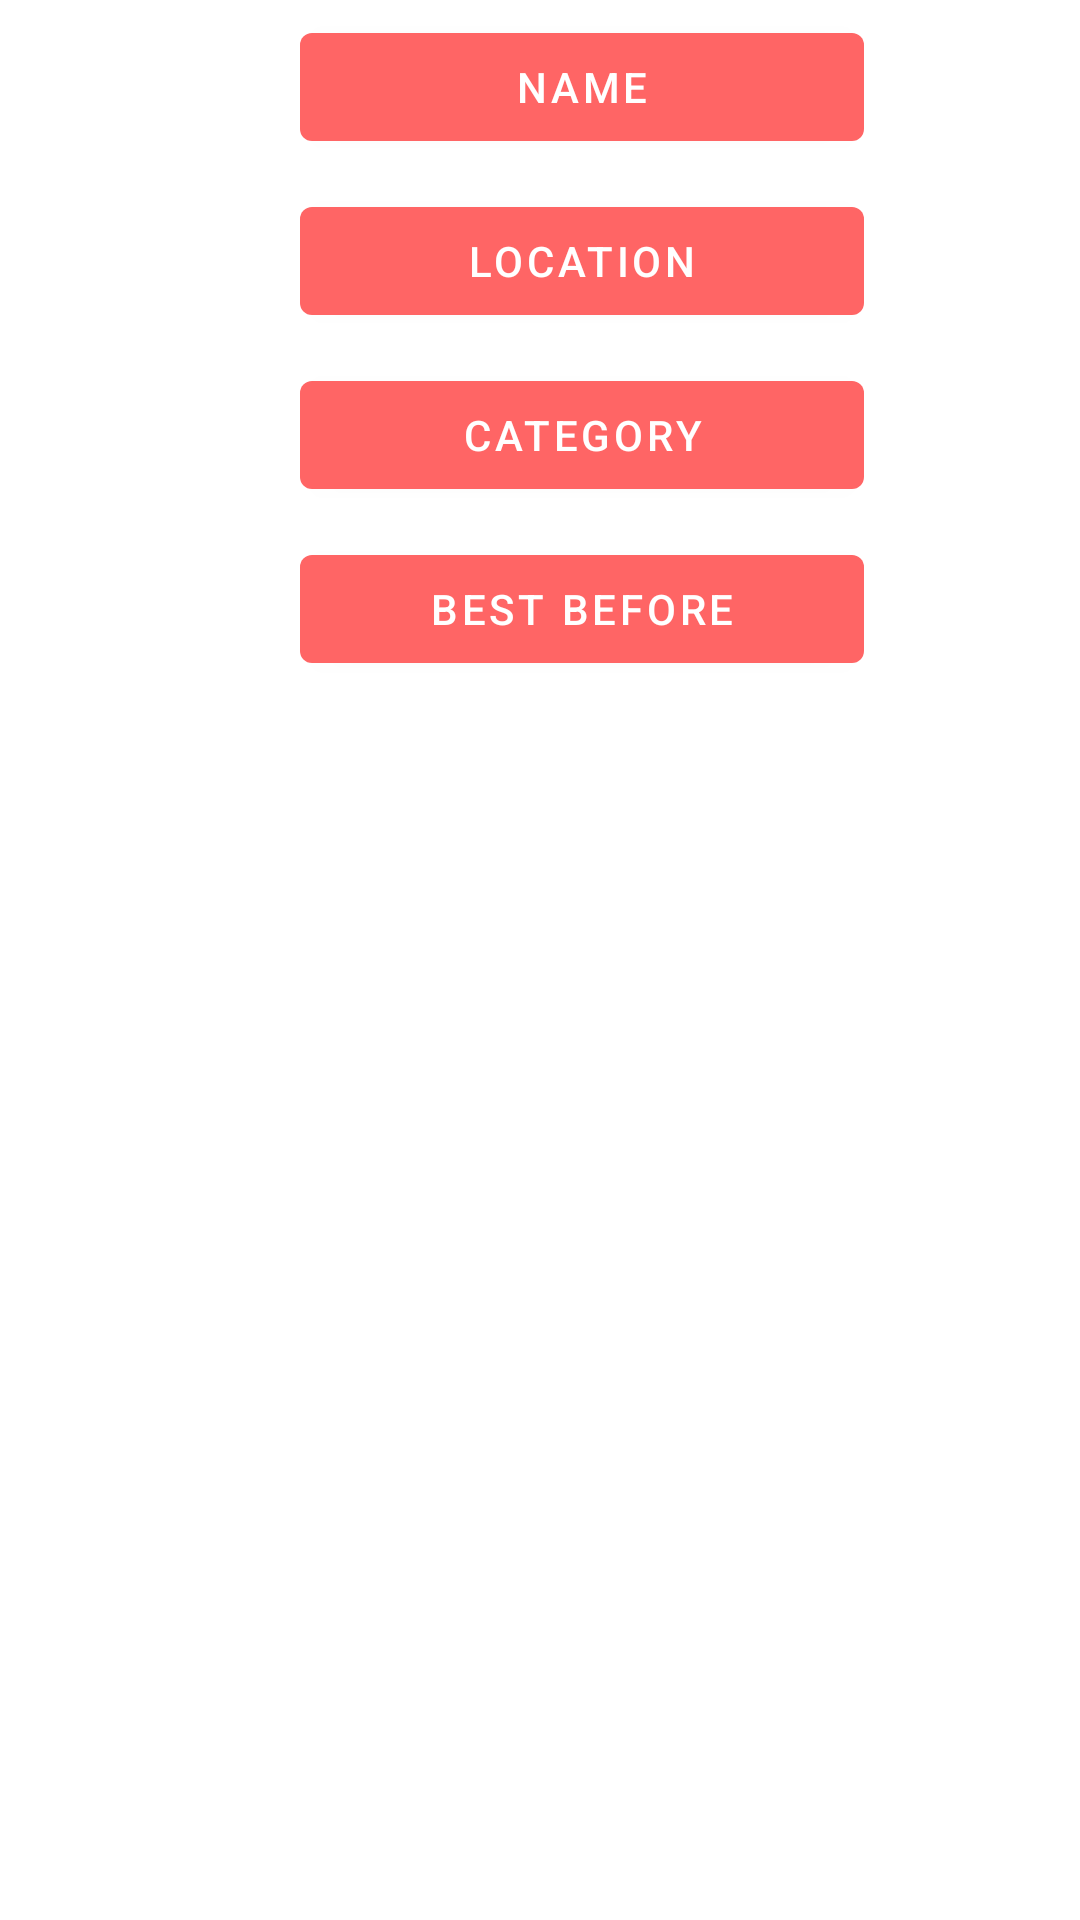

Produce the Android XML layout that renders to this screen, including the resource entries it uses.
<!-- AndroidManifest.xml: application theme Theme.DietScoop -->
<!-- res/layout/fragment_sort_by.xml -->
<?xml version="1.0" encoding="utf-8"?>
<LinearLayout xmlns:android="http://schemas.android.com/apk/res/android"
    xmlns:app="http://schemas.android.com/apk/res-auto"
    android:layout_width="match_parent"
    android:layout_height="match_parent"
    android:orientation="vertical">

    <Button
        android:id="@+id/sort_name"
        android:layout_width="188dp"
        android:layout_height="wrap_content"
        android:layout_marginLeft="100dp"
        android:layout_marginTop="5dp"
        android:layout_marginRight="100dp"
        android:layout_marginBottom="5dp"
        android:text="Name"
        app:cornerRadius="4dp" />

    <Button
        android:id="@+id/sort_location"
        android:layout_width="188dp"
        android:layout_height="wrap_content"
        android:layout_marginLeft="100dp"
        android:layout_marginTop="5dp"
        android:layout_marginRight="100dp"
        android:layout_marginBottom="5dp"
        android:text="Location" />

    <Button
        android:id="@+id/sort_category"
        android:layout_width="188dp"
        android:layout_height="wrap_content"
        android:layout_marginLeft="100dp"
        android:layout_marginTop="5dp"
        android:layout_marginRight="100dp"
        android:layout_marginBottom="5dp"
        android:text="Category" />

    <Button
        android:id="@+id/sort_date"
        android:layout_width="188dp"
        android:layout_height="wrap_content"
        android:layout_marginLeft="100dp"
        android:layout_marginTop="5dp"
        android:layout_marginRight="100dp"
        android:layout_marginBottom="5dp"
        android:text="Best Before" />
</LinearLayout>
<!-- resources referenced by this layout -->
<resources>
  <style name="Theme.DietScoop" parent="Theme.MaterialComponents.DayNight.DarkActionBar">
          
          <item name="colorPrimary">@color/primary</item>
          <item name="colorPrimaryVariant">@color/primary</item>
          <item name="colorOnPrimary">@color/white</item>
          
          <item name="colorSecondary">@color/primary</item>
          <item name="colorSecondaryVariant">@color/primary</item>
          <item name="colorOnSecondary">@color/black</item>
          
          <item name="android:statusBarColor">?attr/colorPrimaryVariant</item>
          
          <item name="android:windowSplashScreenAnimatedIcon">@drawable/logo</item>
          <item name="android:windowSplashScreenBackground">#FFBD59</item>
      </style>
  <color name="primary">#FF6565</color>
  <color name="white">#FFFFFFFF</color>
  <color name="black">#FF000000</color>
  <!-- drawable logo: png bitmap (drawable, 25533 bytes) -->
</resources>
